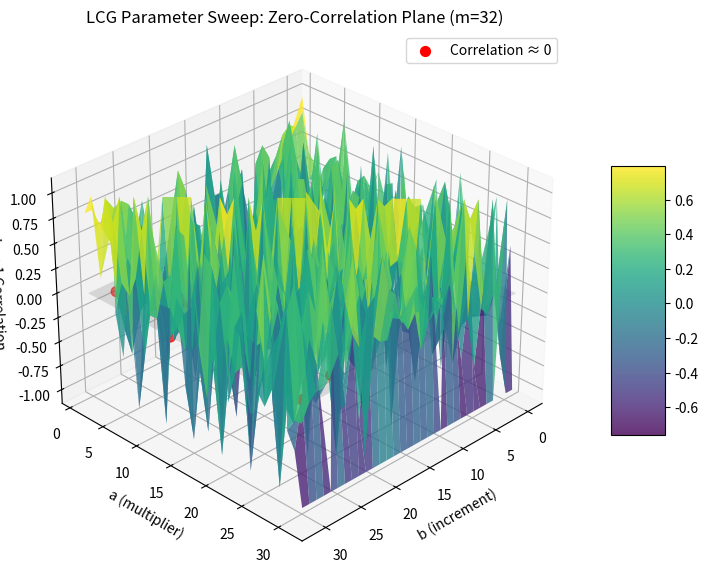
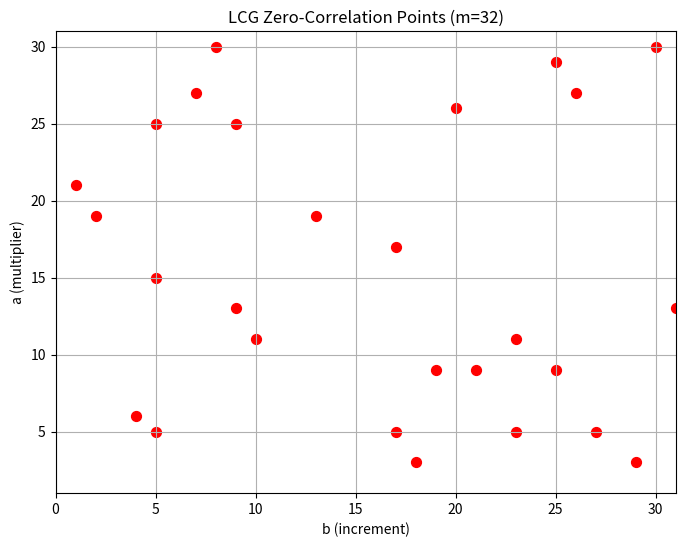

Source code (Python) for these figures, in order:
import numpy as np
import matplotlib.pyplot as plt
from mpl_toolkits.mplot3d import Axes3D

# --- LCG class ---
class LinearCongruentialGenerator:
    def __init__(self, seed: int, a: int, b: int, m: int):
        self.m = int(m)
        self.a = int(a)
        self.b = int(b)
        self.seed = int(seed) % self.m
        self.state = int(self.seed)
    
    def next_int(self) -> int:
        self.state = (self.a * self.state + self.b) % self.m
        return self.state
    
    def generate_ints(self, n: int):
        return [self.next_int() for _ in range(n)]
    
    def reset(self):
        self.state = int(self.seed)

# -------------------------
# Sweep parameters and compute correlation
# -------------------------
m = 32
seed = 1
seq_len = 32
a_vals = range(1, m)
b_vals = range(0, m)

corr_matrix = np.zeros((len(a_vals), len(b_vals)))

for i, a in enumerate(a_vals):
    for j, b in enumerate(b_vals):
        lcg = LinearCongruentialGenerator(seed, a, b, m)
        x = np.array(lcg.generate_ints(seq_len))
        if np.std(x) == 0:
            corr_matrix[i, j] = 1.0
        else:
            corr_matrix[i, j] = np.corrcoef(x[:-1], x[1:])[0,1]

# -------------------------
# Plot 1: Full 3D Surface
# -------------------------
A, B = np.meshgrid(b_vals, a_vals)
fig1 = plt.figure(figsize=(12,7))
ax1 = fig1.add_subplot(111, projection='3d')
surf = ax1.plot_surface(A, B, corr_matrix, cmap='viridis', alpha=0.8)

# Zero-correlation plane
z_plane = np.zeros_like(A)
ax1.plot_surface(A, B, z_plane, color='gray', alpha=0.2)

# Highlight points near zero correlation
tol = 0.02
zero_idx = np.abs(corr_matrix) < tol
ax1.scatter(A[zero_idx], B[zero_idx], corr_matrix[zero_idx],
            color='red', s=50, label='Correlation ≈ 0')

ax1.set_xlabel("b (increment)")
ax1.set_ylabel("a (multiplier)")
ax1.set_zlabel("Lag-1 Correlation")
ax1.set_title(f"LCG Parameter Sweep: Zero-Correlation Plane (m={m})")
ax1.view_init(elev=30, azim=45)
fig1.colorbar(surf, shrink=0.5, aspect=5)
ax1.legend()

# -------------------------
# Plot 2: 2D Zero-Correlation Slice
# -------------------------
fig2, ax2 = plt.subplots(figsize=(8,6))

# Mask points where correlation ≈ 0
zero_mask = np.abs(corr_matrix) < tol
ax2.scatter(A[zero_mask], B[zero_mask], color='red', s=50)

ax2.set_xlabel("b (increment)")
ax2.set_ylabel("a (multiplier)")
ax2.set_title(f"LCG Zero-Correlation Points (m={m})")
ax2.set_xlim(min(b_vals), max(b_vals))
ax2.set_ylim(min(a_vals), max(a_vals))
ax2.grid(True)
plt.show()
